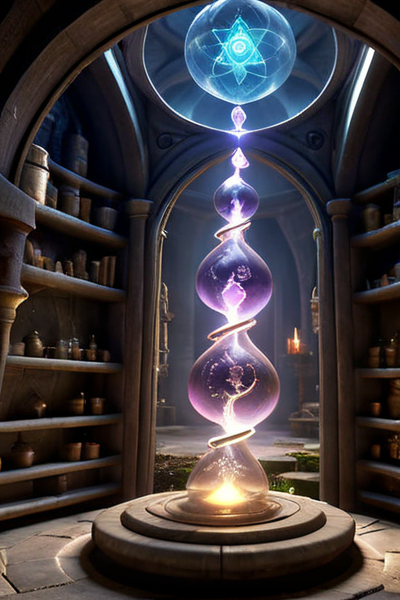
Generation parameters embedded in this image by AUTOMATIC1111 Stable Diffusion web UI or a fork of it (Forge, ...) (PNG 'parameters' text chunk):
3D Game Art "Create an imaginative and visually stunning artwork inspired by the story titled '[((The Alchemist's Dream"))]'. The image should capture the essence 
and themes of the story, blending elements of fantasy, mysticism, and adventure. The artwork should be rich in color and detail, evoking 
a sense of wonder and intrigue. It should include symbolic elements related to the story's content, creating a magical and otherworldly 
atmosphere. The composition should be balanced and aesthetically pleasing, suitable for use as a captivating and memorable illustration 
on a game card.", 3D Game Art, often for immersive environments, realistic characters, or complex animations.
Negative prompt: 2D illustration, painting
Steps: 33, Sampler: DPM++ SDE Karras, CFG scale: 7, Seed: 3984424970, Size: 400x600, Model hash: 00a14cdeaa, Model: starlightXLAnimated_v3, Version: v1.6.0